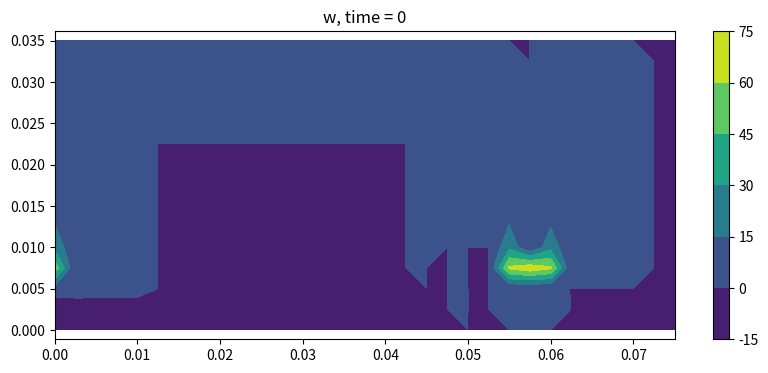
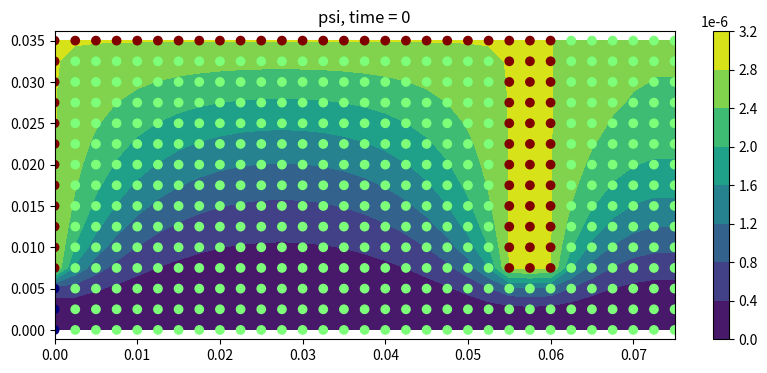

Source code (Python) for these figures, in order: (Note: this script raises an exception after producing the figures.)
'''flow through a cavity, RZ version
See below URL for more info
https://www.particleincell.com/2016/vorticity-streamfunction-cylindrical
'''

#enable this if running on shell system without graphics
#import matplotlib
#matplotlib.use('Agg')

import numpy as np
import pylab as pl
import os

if not os.path.exists("plots"):
    os.mkdir("plots")

#flags nodes as follows:
OPEN = 0
WALL = 1
INLET = -1
OUTLET= -2    
def makeGeometry():    
    node_type = np.zeros((ni,nj))
        
    #left wall
    node_type[0,0:ni] = WALL
    node_type[0,0:inlet_nn] = INLET
    
    #top wall
    node_type[:ni-outlet_dz,nj-1] = WALL
        
    #right wall
    node_type[ni-3-outlet_dz:ni-outlet_dz, outlet_nn:] = WALL
   
    return node_type

#sets boundary conditions on psi
def initPsi():
    psi = np.zeros((ni,nj))
    
    psi[:0] = 0     #streamline along axis of rotations
    
    #volumetric flow = 2*pi*psi
    psi_wall = 0.5*u0*(pos_r[inlet_nn]**2)
    print("Inlet flow rate: %g"%(psi_wall))
    
    psi[node_type==WALL] = psi_wall
            
    return psi
    
#solves d^2psi/dz^2 + d^2psi/dr^2  = -w
def computePsi(w, psi, u, v):              
    psi2 = np.copy(psi)
    
    idz2 = 1/(dz*dz)
    idr2 = 1/(dr*dr)
    for it in range(1001):   
        psi2[1:ni-1,1:nj-1] = (w[1:ni-1,1:nj-1]*pos_r[1:nj-1] + 
                             idz2*(psi[0:ni-2,1:nj-1]+psi[2:ni,1:nj-1])+
                             idr2*(psi[1:ni-1,0:nj-2]+psi[1:ni-1,2:nj])-
                             1/(2*dr*pos_r[1:nj-1])*(psi[1:ni-1,2:nj]-psi[1:ni-1,0:nj-2])
                             )/(2*(idz2+idr2))        
                            
        #replace values on boundary nodes with previous values
        psi2[node_type>0] = psi[node_type>0]
                    
        #inlet, dpsi/dz = -v = 0           
        for j in range(nj):
            if (node_type[0,j]==INLET):
                psi2[0,j] = psi2[1,j] 
        
        #dpsi/dz = -v on zmax 
        for j in range(nj):
            if (node_type[ni-1,j]!=WALL):
                psi2[ni-1,j] = psi2[ni-2,j] - dz*(v[ni-1,j])*pos_r[j]
        
        #dpsi/dr = -u = 0 on rmax
        psi2[ni-outlet_dz:,nj-1] = psi2[ni-outlet_dz:,nj-2]
 
        #copy down solution        
        psi = np.copy(psi2) 
            
        #check for convergence                
        if (it%25==0):
            R = np.zeros_like(psi)
            R[1:ni-1,1:nj-1] = (w[1:ni-1,1:nj-1]*pos_r[1:nj-1] + 
                    idz2*(psi[0:ni-2,1:nj-1]-2*psi[1:ni-1,1:nj-1]+psi[2:ni,1:nj-1])+
                    idr2*(psi[1:ni-1,0:nj-2]-2*psi[1:ni-1,1:nj-1]+psi[1:ni-1,2:nj])-
                    1/(2*dr*pos_r[1:nj-1])*(psi[1:ni-1,2:nj]-psi[1:ni-1,0:nj-2]))
            R[node_type>0] = 0
            norm = np.linalg.norm(R)
            if (norm<1e-8): 
                return psi2
                
    print("computePsi failed to converge, norm = %g"%norm)
    return psi

#---------------- VORTICITY -------------------------------
def applyVorticityBoundaries(w,psi,u,v):
    dz2 = dz*dz
    dr2 = dr*dr    
    #apply boundaries
    for i in range(ni):
        for j in range(nj):
            count = 0
            ww = 0
            
            #left wall
            if (i<ni-1 and node_type[i,j]==WALL and node_type[i+1,j]==OPEN):
                ww += 2*(psi[i,j]-psi[i+1,j])/(pos_r[j]*dz2) - 2*v[i,j]/dz
                count += 1
                
            #right wall
            if (i>0 and node_type[i,j]==WALL and node_type[i-1,j]==OPEN):
                ww += 2*(psi[i,j]-psi[i-1,j])/(pos_r[j]*dz2) + 2*v[i,j]/dz
                count += 1
            
            #top wall
            if (j>0 and node_type[i,j]==WALL and node_type[i,j-1]==OPEN):
                ww += 2*(psi[i,j]-psi[i,j-1])/(pos_r[j]*dr2) - 2*u[i,j]/dr + u[i,j]/pos_r[j]
                count +=1 
            
            #set values
            if (count>0):
                w[i,j] = ww/count
                
    #outlet on right side, dw/dz = 0
    w[ni-1,:] = w[ni-2,:]
    
    #outlet on rmax, dw/dr = 0
    for i in range(ni-outlet_dz,ni):
        w[i,nj-1]=w[i,nj-2]
    
    #inlet on left side
    for j in range(1,inlet_nn):
        if (j<nj-1):
            du_dr = (u[0,j+1]-u[0,j-1])/(2*dr)
        else:
            du_dr = (u[0,j]-u[0,j-1])/dr                    
        #w[i,j] = 2*(psi[i,j]-psi[i+1,j])/dz2 - 2*v[i,j]/dz + du_dr                 
        w[0,j] = -du_dr
    
    #this should already be set, w=0 on axis
    w[:,0] = 0

#computes RHS for vorticity equation
def R(w):
    dz2 = dz*dz
    dr2 = dr*dr    
    #make copy so we use consistent data
    r = np.zeros_like(w)
    for i in range(1,ni-1):
        for j in range(1,nj-1):
            if (node_type[i,j]>0): continue
                
            #viscous term, d^2w/dz^2+d^2w/dr^2+(1/r)dw/dr
            A = nu*(
                (w[i-1][j]-2*w[i][j]+w[i+1][j])/dz2 + 
                (w[i][j-1]-2*w[i][j]+w[i][j+1])/dr2 +
                (w[i][j+1]-w[i][j-1])/(2*dr*pos_r[j]))
            
            #convective term u*dw/dz    
            B = u[i][j]*(w[i+1][j]-w[i-1][j])/(2*dz)
            
            #convective term v*dw/dr
            C = v[i][j]*(w[i][j+1]-w[i][j-1])/(2*dr)
                      
            
            r[i][j] = A - B - C
    return r
            
#advances vorticity equation using RK4
def advanceRK4(w,psi,u,v):
    applyVorticityBoundaries(w,psi,u,v)
        
    #compute the four terms of RK4
    Rk = R(w)
    w1 = w + 0.5*dt*Rk
    
    R1 = R(w1)
    w2 = w + 0.5*dt*R1
    
    R2 = R(w2)
    w3 = w + dt*R2
    
    R3 = R(w3)
    w_new = w + (dt/6.0)*(Rk + 2*R1 + 2*R2 +R3) 
              
    #return new value
    return w_new

#differentiates psi to get velocity
def computeVel(psi):
    u = np.zeros_like(psi)
    v = np.zeros_like(psi)
    for i in range (ni):
        for j in range (1,nj-1):
            
            #skip over walls, otherwise differencing on neighbors will be off
            if (node_type[i,j]==WALL): 
                continue
            #v = -dpsi/dz
            if (i==0):
                v[i,j] = -(psi[i+1,j]-psi[i,j])/(dz*pos_r[j])
            elif (i==ni-1):
                v[i,j] = -(psi[i,j]-psi[i-1,j])/(dz*pos_r[j])
            else:
                v[i,j] = -(psi[i+1,j]-psi[i-1,j])/(2*dr*pos_r[j])
            
            #u = dpsi/dr            
            u[i,j] = (psi[i,j+1] - psi[i,j-1])/(2*dr*pos_r[j])
       
    #u velocity on the axis from q=2*pi*psi
    u[:,0] = 2*psi[:,1]/((pos_r[1])**2)
    
    #similar approach to get u velocity on nj-1
    #first compute u[:,0.5]
    u[:,nj-1] = (psi[:,nj-1] - psi[:,nj-2])/dr
    
    u[node_type==WALL] = 0
    #v=0 on axis
    v[:,0] = 0

    return (u,v)
                        
# animation function
def make_plot(it): 
    pl.figure(fig1.number)
    fig1.clear()
    img=pl.contourf(pos_z,pos_r,np.transpose(w))
    pl.colorbar(img)
    pl.axis('equal')
    pl.xlim((pos_z[0],pos_z[ni-1]))
    pl.ylim((pos_r[0],pos_r[nj-1]))
    pl.title("w, time = %d"%it)    

    pl.figure(fig2.number)
    fig2.clear()
    img=pl.contourf(pos_z,pos_r,
                np.transpose(psi)
                )
    pl.colorbar(img)
    (Z,R)=pl.meshgrid(pos_z,pos_r)
    pl.scatter(Z,R,c=np.transpose(node_type),cmap='jet')
    pl.axis('equal')
    pl.xlim((pos_z[0],pos_z[ni-1]))
    pl.ylim((pos_r[0],pos_r[nj-1]))
    pl.title("psi, time = %d"%it)    

    pl.figure(fig3.number)
    fig3.clear()
    fig3.hold(False)
    img=pl.contourf(pos_z,pos_r,
                np.transpose(np.sqrt(u*u+v*v))
#                np.transpose(u)
#                ,levels=np.linspace(0,0.30,num=10)
                )
    pl.colorbar(img)
    pl.hold(True)
    pl.quiver(pos_z,pos_r, np.transpose(u), np.transpose(v))  
    pl.axis('equal')
    pl.xlim((pos_z[0],pos_z[ni-1]))
    pl.ylim((pos_r[0],pos_r[nj-1]))
    pl.title("|vel|, time = %d"%it)    
    pl.savefig("plots/vel%05d"%it)
    
    #also compute average u velocity
    u_ave = np.zeros(ni)
    flux = np.zeros(ni)
    for i in range (ni):
        A = 0       #cross-sectional area
        for j in range (nj):
            if (node_type[i,j]==WALL):
                continue
            
            if (j==0):
                r1 = pos_r[j]                
                r2 = r1+0.5*dr
            elif (j==nj-1):
                r2 = pos_r[j]
                r1 = r2-0.5*dr
            else:
                r1 = pos_r[j]-0.5*dr
                #if (node_type[i,j+1]==WALL):
                #    r2 = pos_r[j+1]
                #else:
                r2 = pos_r[j]+0.5*dr
                
            dA = np.pi*(r2**2-r1**2)
            A = A + dA
            
            flux[i] = flux[i] + dA*u[i,j]
        u_ave[i] = flux[i]/A
        
    pl.figure(fig4.number)
    fig4.clear()
    fig4.hold(False)                    
    pl.plot(pos_z,flux,'k',linewidth=2)
    pl.title("flux, time = %d"%it)
    print("It %d"%it)
    pl.pause(0.0001)
    return flux,u_ave
          
#main program     
ni = 31
nj = 15

dt=2.0e-3
dz=0.0025
dr=0.0025

#parameters
u0 = 0.1   #inlet velocity
nu0 = 1.568e-5   #air kinematic viscosity at 300K
nu_k = 1        #artifical visocisity factor
nu = nu_k*nu0
inlet_nn = 3  #number of nodes making up inlet
outlet_nn = 3 #number of nodes in the outlet
outlet_dz = 6    #number of nodes outside the cavity
pos_z = np.arange(0,ni)*dz
pos_r = np.arange(0,nj)*dr

#generate geometry
node_type = makeGeometry()
    
#screen output
d=nu*dt*(1/(dz*dz)+1/(dr*dr))
print("d=%g, should be <= 0.5"%d)
u_max=u0*(inlet_nn/outlet_nn) #mass conservation through outlet
Re_x = u_max*dz/nu
cx=u0*dt/dz
Re_main = u0*pos_r[nj-1]*2/nu
Re_outlet = u_max*pos_r[outlet_nn-1]*2/nu
print("%g <= %g <= %g"%(2*cx,Re_x,2/cx))
print("u0 = %g, u_max = %g"%(u0,u_max))
print("Re_main = %g, Re_outlet = %g"%(Re_main,Re_outlet))
#set streamfunction boundary conditions
psi = initPsi()

#set initial values to zeros
w = np.zeros_like(psi)
u = np.zeros_like(psi)
v = np.zeros_like(psi)

#update u and v
it = 0
#pl.ioff()
fig1=pl.figure(1,figsize=(10,4))
fig2=pl.figure(2,figsize=(10,4))
fig3=pl.figure(3,figsize=(10,4))
fig4=pl.figure(4,figsize=(8,4))
pl.ion()

#iterate
print ("Starting main loop")
for it in range (1001):
       
    #solve psi
    psi = computePsi(w,psi,u,v)
  
    #update u and v
    u,v = computeVel(psi)
    
    #advance w
    w = advanceRK4(w,psi,u,v)
        
    if (it%100==0):
        flux,u_ave = make_plot(it)

print ("Done!")
